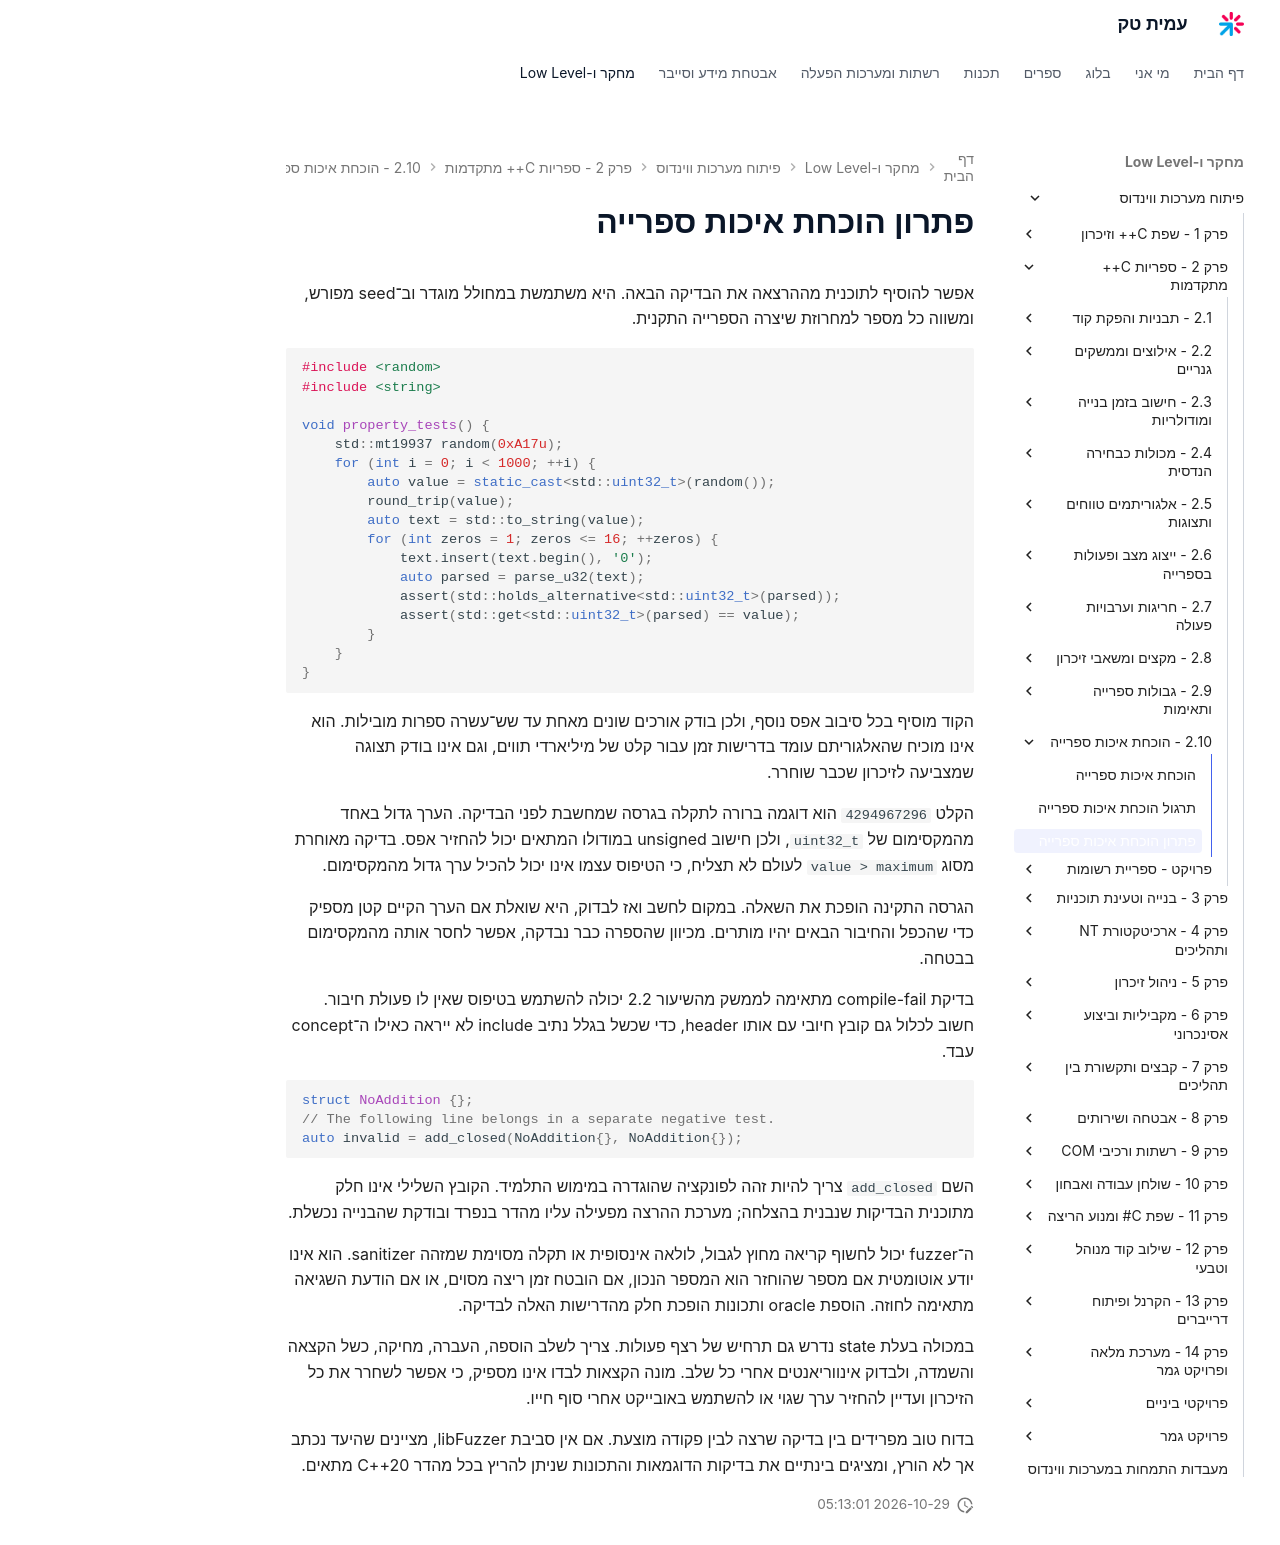

repository: AmitPinchasi/amittech · page: פיתוח-מערכות-ווינדוס/2 - ספריות C++ מתקדמות/2.10 - הוכחת איכות ספרייה/2.10 - הוכחת איכות ספרייה - פתרון/index.html · generator: mkdocs

# פתרון הוכחת איכות ספרייה

אפשר להוסיף לתוכנית מההרצאה את הבדיקה הבאה. היא משתמשת במחולל מוגדר וב־seed מפורש, ומשווה כל מספר למחרוזת שיצרה הספרייה התקנית.

```cpp
#include <random>
#include <string>

void property_tests() {
    std::mt19937 random(0xA17u);
    for (int i = 0; i < 1000; ++i) {
        auto value = static_cast<std::uint32_t>(random());
        round_trip(value);
        auto text = std::to_string(value);
        for (int zeros = 1; zeros <= 16; ++zeros) {
            text.insert(text.begin(), '0');
            auto parsed = parse_u32(text);
            assert(std::holds_alternative<std::uint32_t>(parsed));
            assert(std::get<std::uint32_t>(parsed) == value);
        }
    }
}
```

הקוד מוסיף בכל סיבוב אפס נוסף, ולכן בודק אורכים שונים מאחת עד שש־עשרה ספרות מובילות. הוא אינו מוכיח שהאלגוריתם עומד בדרישות זמן עבור קלט של מיליארדי תווים, וגם אינו בודק תצוגה שמצביעה לזיכרון שכבר שוחרר.

הקלט `4294967296` הוא דוגמה ברורה לתקלה בגרסה שמחשבת לפני הבדיקה. הערך גדול באחד מהמקסימום של `uint32_t`, ולכן חישוב unsigned במודולו המתאים יכול להחזיר אפס. בדיקה מאוחרת מסוג `value > maximum` לעולם לא תצליח, כי הטיפוס עצמו אינו יכול להכיל ערך גדול מהמקסימום.

הגרסה התקינה הופכת את השאלה. במקום לחשב ואז לבדוק, היא שואלת אם הערך הקיים קטן מספיק כדי שהכפל והחיבור הבאים יהיו מותרים. מכיוון שהספרה כבר נבדקה, אפשר לחסר אותה מהמקסימום בבטחה.

בדיקת compile-fail מתאימה לממשק מהשיעור 2.2 יכולה להשתמש בטיפוס שאין לו פעולת חיבור. חשוב לכלול גם קובץ חיובי עם אותו header, כדי שכשל בגלל נתיב include לא ייראה כאילו ה־concept עבד.

```cpp
struct NoAddition {};
// The following line belongs in a separate negative test.
auto invalid = add_closed(NoAddition{}, NoAddition{});
```

השם `add_closed` צריך להיות זהה לפונקציה שהוגדרה במימוש התלמיד. הקובץ השלילי אינו חלק מתוכנית הבדיקות שנבנית בהצלחה; מערכת ההרצה מפעילה עליו מהדר בנפרד ובודקת שהבנייה נכשלת.

ה־fuzzer יכול לחשוף קריאה מחוץ לגבול, לולאה אינסופית או תקלה מסוימת שמזהה sanitizer. הוא אינו יודע אוטומטית אם מספר שהוחזר הוא המספר הנכון, אם הובטח זמן ריצה מסוים, או אם הודעת השגיאה מתאימה לחוזה. הוספת oracle ותכונות הופכת חלק מהדרישות האלה לבדיקה.

במכולה בעלת state נדרש גם תרחיש של רצף פעולות. צריך לשלב הוספה, העברה, מחיקה, כשל הקצאה והשמדה, ולבדוק אינווריאנטים אחרי כל שלב. מונה הקצאות לבדו אינו מספיק, כי אפשר לשחרר את כל הזיכרון ועדיין להחזיר ערך שגוי או להשתמש באובייקט אחרי סוף חייו.

בדוח טוב מפרידים בין בדיקה שרצה לבין פקודה מוצעת. אם אין סביבת libFuzzer, מציינים שהיעד נכתב אך לא הורץ, ומציגים בינתיים את בדיקות הדוגמאות והתכונות שניתן להריץ בכל מהדר C++20 מתאים.
